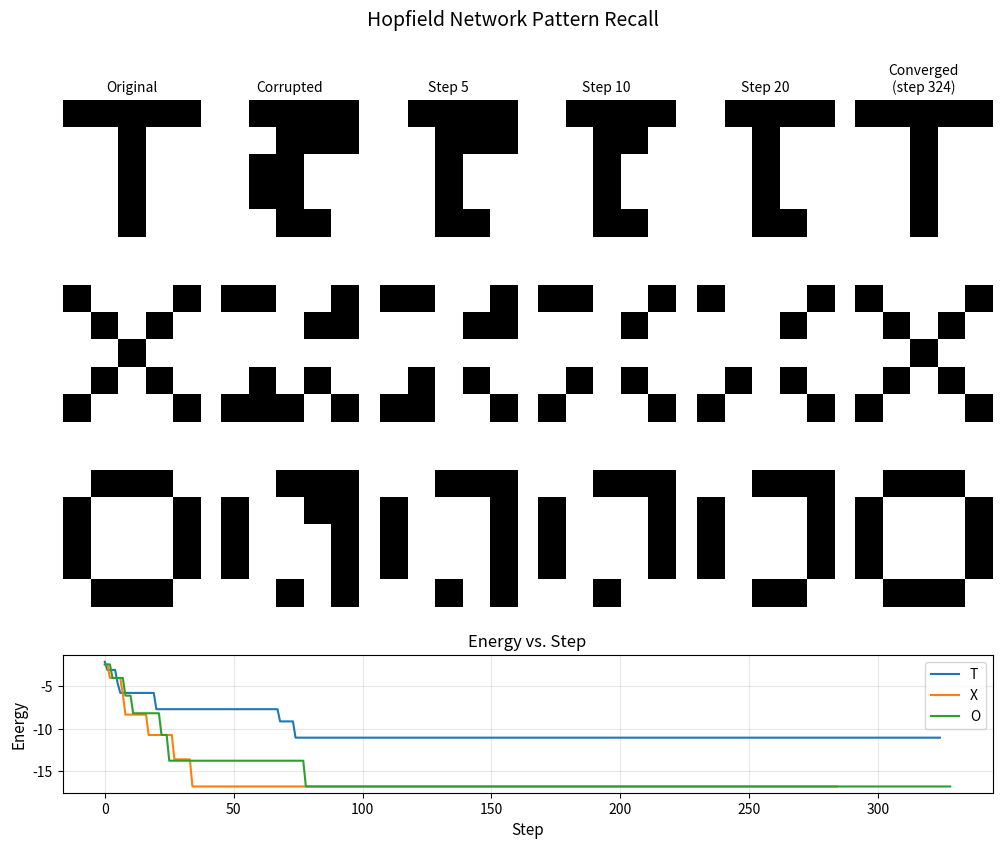

The script that saved this image:
import numpy as np
import matplotlib.pyplot as plt


GRID_SIZE = 5
N_NEURONS = GRID_SIZE * GRID_SIZE
NOISE_FRACTION = 0.25
MAX_STEPS = 1000
PATIENCE = 10 * N_NEURONS
RANDOM_SEED = 42
OUTPUT_PNG = "hopfield_recall_grid.png"


def make_letter_patterns():
    """Return a few hand-designed 5x5 bipolar letter patterns."""
    t = np.array(
        [
            [1, 1, 1, 1, 1],
            [-1, -1, 1, -1, -1],
            [-1, -1, 1, -1, -1],
            [-1, -1, 1, -1, -1],
            [-1, -1, 1, -1, -1],
        ]
    ).flatten()

    x = np.array(
        [
            [1, -1, -1, -1, 1],
            [-1, 1, -1, 1, -1],
            [-1, -1, 1, -1, -1],
            [-1, 1, -1, 1, -1],
            [1, -1, -1, -1, 1],
        ]
    ).flatten()

    o = np.array(
        [
            [-1, 1, 1, 1, -1],
            [1, -1, -1, -1, 1],
            [1, -1, -1, -1, 1],
            [1, -1, -1, -1, 1],
            [-1, 1, 1, 1, -1],
        ]
    ).flatten()

    return {"T": t, "X": x, "O": o}


class HopfieldNetwork:
    """Classical binary Hopfield network with asynchronous updates."""

    def __init__(self, n_neurons):
        self.n_neurons = n_neurons
        self.W = np.zeros((n_neurons, n_neurons))

    def train(self, patterns):
        """Learn patterns using the Hebbian outer-product rule."""
        for p in patterns:
            self.W += np.outer(p, p)
        self.W /= self.n_neurons
        # No self-connections: a neuron must not feed back into itself.
        np.fill_diagonal(self.W, 0)

    def update(self, state):
        """Perform one asynchronous update on a randomly chosen neuron."""
        i = np.random.randint(self.n_neurons)
        h = self.W[i] @ state
        # Use >= 0 so that h == 0 maps to +1 consistently.
        state[i] = 1 if h >= 0 else -1
        return state

    def energy(self, state):
        """Compute the Hopfield energy E = -0.5 * s^T W s."""
        return -0.5 * state @ self.W @ state

    def recall(self, state, max_steps=MAX_STEPS, patience=PATIENCE):
        """Run asynchronous updates until convergence or max_steps.

        Returns a tuple (snapshots, energies). `snapshots` is a sparse list of
        (step, state, energy) tuples for visualization. `energies` records the
        energy at every update step so the energy trace is smooth.
        """
        state = state.copy()
        snapshots = [(0, state.copy(), self.energy(state))]
        energies = [snapshots[0][2]]
        no_change_count = 0

        for step in range(1, max_steps + 1):
            prev_state = state.copy()
            self.update(state)
            new_energy = self.energy(state)
            energies.append(new_energy)

            if np.array_equal(state, prev_state):
                no_change_count += 1
            else:
                no_change_count = 0

            # Record snapshots at a few fixed steps for the visualization.
            if step in {5, 10, 20}:
                snapshots.append((step, state.copy(), new_energy))

            # Early stopping: if no bit has flipped for `patience` consecutive
            # random updates, the state is almost surely stable.
            if no_change_count >= patience:
                snapshots.append((step, state.copy(), new_energy))
                break

        # Ensure the final state is captured if the loop ended without
        # hitting a snapshot or the convergence branch.
        if snapshots[-1][0] != max_steps and snapshots[-1][0] != step:
            snapshots.append((step, state.copy(), self.energy(state)))

        return snapshots, energies


def corrupt_pattern(pattern, noise_fraction):
    """Flip a fraction of bits in a pattern."""
    noisy = pattern.copy()
    n_flip = int(round(len(pattern) * noise_fraction))
    flip_idx = np.random.choice(len(pattern), size=n_flip, replace=False)
    noisy[flip_idx] *= -1
    return noisy


def build_recall_figure(results):
    """Plot a grid: one row per pattern, columns show recall progression."""
    n_patterns = len(results)
    fig = plt.figure(figsize=(12, 9))
    gs = fig.add_gridspec(n_patterns + 1, 6, hspace=0.35, wspace=0.15)

    column_labels = ["Original", "Corrupted", "Step 5", "Step 10", "Step 20", "Converged"]

    for row, (name, snapshots, _) in enumerate(results):
        for col, (title, state) in enumerate(snapshots):
            ax = fig.add_subplot(gs[row, col])
            ax.imshow(state.reshape(GRID_SIZE, GRID_SIZE), cmap="binary", vmin=-1, vmax=1)
            if row == 0:
                ax.set_title(title, fontsize=10)
            if col == 0:
                ax.set_ylabel(name, rotation=0, fontsize=12, labelpad=20, va="center")
            ax.axis("off")

    # Energy trace across all recall runs.
    ax_energy = fig.add_subplot(gs[n_patterns, :])
    for name, _, energies in results:
        ax_energy.plot(energies, label=name, linewidth=1.5)
    ax_energy.set_xlabel("Step", fontsize=11)
    ax_energy.set_ylabel("Energy", fontsize=11)
    ax_energy.set_title("Energy vs. Step", fontsize=12)
    ax_energy.legend(loc="upper right")
    ax_energy.grid(True, alpha=0.3)

    plt.suptitle("Hopfield Network Pattern Recall", fontsize=14, y=0.98)
    plt.savefig(OUTPUT_PNG, dpi=150, bbox_inches="tight")
    plt.show()


def main():
    np.random.seed(RANDOM_SEED)

    patterns = make_letter_patterns()
    names = list(patterns.keys())
    pattern_list = [patterns[name] for name in names]

    print(f"Stored patterns: {names}")
    print(f"Neurons: {N_NEURONS}, Noise fraction: {NOISE_FRACTION}")

    net = HopfieldNetwork(N_NEURONS)
    net.train(pattern_list)

    results = []
    for name, pattern in patterns.items():
        corrupted = corrupt_pattern(pattern, NOISE_FRACTION)
        snapshots, energies = net.recall(corrupted)

        # Prepare the six snapshots shown in the grid.
        snapshot_lookup = {step: state for step, state, _ in snapshots}
        final_step, final_state, final_energy = snapshots[-1]

        grid_snapshots = [
            ("Original", pattern),
            ("Corrupted", corrupted),
        ]
        for step in (5, 10, 20):
            # If convergence happened earlier, show the converged state.
            use_step = step if step <= final_step else final_step
            grid_snapshots.append((f"Step {step}", snapshot_lookup.get(use_step, final_state)))
        grid_snapshots.append((f"Converged\n(step {final_step})", final_state))

        results.append((name, grid_snapshots, energies))

        matched = np.array_equal(final_state, pattern)
        print(
            f"Pattern {name}: converged at step {final_step}, "
            f"final energy = {final_energy:.4f}, matched original = {matched}"
        )

    build_recall_figure(results)
    print(f"Saved recall grid to {OUTPUT_PNG}")


if __name__ == "__main__":
    main()
